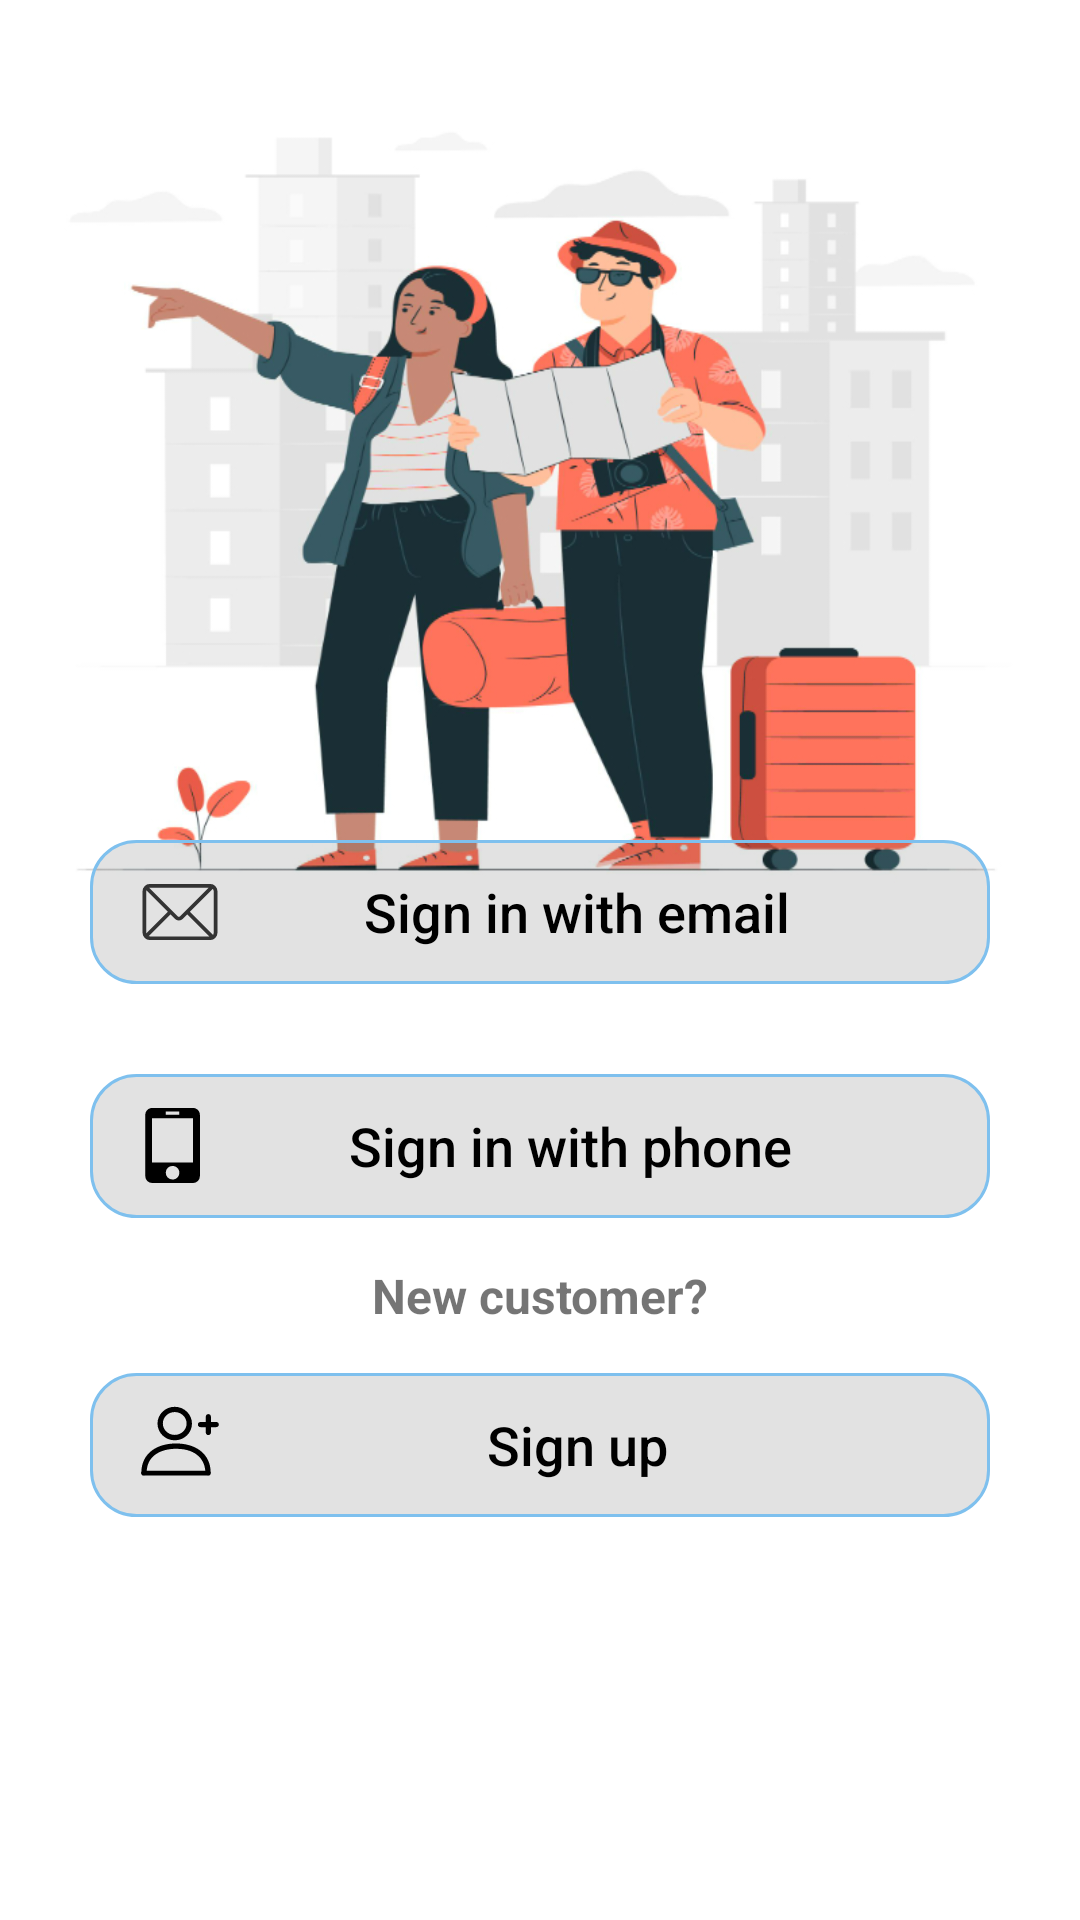

Produce the Android XML layout that renders to this screen, including the resource entries it uses.
<!-- AndroidManifest.xml: application theme Theme.Travel_uk -->
<!-- res/layout/activity_main_page.xml -->
<?xml version="1.0" encoding="utf-8"?>
<androidx.constraintlayout.widget.ConstraintLayout xmlns:android="http://schemas.android.com/apk/res/android"
    xmlns:app="http://schemas.android.com/apk/res-auto"
    xmlns:tools="http://schemas.android.com/tools"
    android:layout_width="match_parent"
    android:layout_height="match_parent"
    tools:context=".MainActivity">

    <ImageView
        android:id="@+id/imageView2"
        android:layout_width="wrap_content"
        android:layout_height="wrap_content"
        android:scaleType="fitXY"
        app:srcCompat="@drawable/bg_sign"
        app:layout_constraintBottom_toBottomOf="parent"
        app:layout_constraintEnd_toEndOf="parent"
        app:layout_constraintStart_toStartOf="parent"
        app:layout_constraintTop_toTopOf="parent" />

    <LinearLayout
        android:layout_width="match_parent"
        android:layout_height="400dp"
        android:orientation="vertical"
        app:layout_constraintBottom_toBottomOf="parent"
        app:layout_constraintEnd_toEndOf="parent"
        app:layout_constraintHorizontal_bias="1.0"
        app:layout_constraintStart_toStartOf="parent"
        app:layout_constraintTop_toTopOf="parent"
        app:layout_constraintVertical_bias="1.0">

        <Button
            android:id="@+id/btn_email"
            android:layout_width="match_parent"
            android:layout_height="wrap_content"
            android:layout_marginLeft="30dp"
            android:layout_marginTop="40dp"
            android:layout_marginRight="30dp"
            android:background="@drawable/btn_shape"
            android:drawableLeft="@drawable/ic_email"
            android:paddingLeft="15dp"
            android:paddingRight="20dp"
            android:text="Sign in with email"
            android:textColor="@drawable/btn_text"
            android:textAllCaps="false"
            android:textSize="18sp" />

        <Button
            android:id="@+id/btn_phone"
            android:layout_width="match_parent"
            android:layout_height="wrap_content"
            android:layout_marginLeft="30dp"
            android:layout_marginTop="30dp"
            android:layout_marginRight="30dp"
            android:background="@drawable/btn_shape"
            android:drawableLeft="@drawable/ic_phone"
            android:paddingLeft="15dp"
            android:paddingRight="20dp"
            android:text="Sign in with phone"
            android:textAllCaps="false"
            android:textColor="@drawable/btn_text"
            android:textSize="18sp" />

        <TextView
            android:id="@+id/textview_line"
            android:layout_width="match_parent"
            android:layout_height="wrap_content"
            android:layout_marginTop="15dp"
            android:gravity="center"
            android:text="New customer?"
            android:textSize="16sp"
            android:textStyle="bold" />

        <Button
            android:id="@+id/btn_signup"
            android:layout_width="match_parent"
            android:layout_height="wrap_content"
            android:layout_marginLeft="30dp"
            android:layout_marginTop="15dp"
            android:layout_marginRight="30dp"
            android:background="@drawable/btn_shape"
            android:drawableLeft="@drawable/ic_sign_up"
            android:paddingLeft="15dp"
            android:paddingRight="20dp"
            android:text="Sign up"
            android:textAllCaps="false"
            android:textColor="@drawable/btn_text"
            android:textSize="18sp" />
    </LinearLayout>
</androidx.constraintlayout.widget.ConstraintLayout>
<!-- resources referenced by this layout -->
<resources>
  <!-- drawable btn_shape (drawable) -->
  <?xml version="1.0" encoding="utf-8"?>
  <selector xmlns:android="http://schemas.android.com/apk/res/android">
  
      
      <item android:state_pressed="false">
          <shape>
              <corners android:radius="15dip"/>
              <solid android:color="@color/lightgray" />
              <stroke
                  android:width="1dp"
                  android:color="@color/skyblue" />
          </shape>
      </item>
  
      
      <item android:state_pressed="true">
          <shape>
              <corners android:radius="15dip"/>
              <solid android:color="@color/gray" />
              <stroke
                  android:width="1dp"
                  android:color="@color/skyblue" />
          </shape>
      </item>
  
  
  </selector>
  <!-- drawable btn_text (drawable) -->
  <?xml version="1.0" encoding="utf-8"?>
  <selector xmlns:android="http://schemas.android.com/apk/res/android">
      <item android:state_pressed="true" android:color="@color/white"/>
      <item android:state_pressed="false" android:color="@color/black"/>
  
  </selector>
  <!-- drawable ic_email (drawable) -->
  <vector android:height="30dp" android:viewportHeight="1024"
      android:viewportWidth="1024" android:width="30dp" xmlns:android="http://schemas.android.com/apk/res/android">
      <path android:fillColor="#333333" android:pathData="M839,234.7L170.7,234.7c-3.6,0 -7.2,0.4 -10.6,1.3l323.7,323.7a21.3,21.3 0,0 0,30.2 0L839,234.7zM885.1,248.9l-260.7,260.7 262.9,262.9c5.4,-7.2 8.7,-16.1 8.7,-25.8L896,277.3c0,-10.9 -4.1,-20.9 -10.9,-28.5zM843.9,789.3l-249.6,-249.6 -50.1,50.1a64,64 0,0 1,-90.5 0l-50.1,-50.1L156.4,786.9c4.5,1.6 9.3,2.5 14.3,2.5h673.2zM128.7,754.2L373.3,509.5 129.6,265.8A42.7,42.7 0,0 0,128 277.3v469.3c0,2.6 0.2,5.1 0.7,7.6zM170.7,192h682.7a85.3,85.3 0,0 1,85.3 85.3v469.3a85.3,85.3 0,0 1,-85.3 85.3L170.7,832a85.3,85.3 0,0 1,-85.3 -85.3L85.3,277.3a85.3,85.3 0,0 1,85.3 -85.3z"/>
  </vector>
  <!-- drawable ic_phone (drawable) -->
  <vector android:height="25dp" android:viewportHeight="1024"
      android:viewportWidth="1024" android:width="25dp" xmlns:android="http://schemas.android.com/apk/res/android">
      <path android:fillColor="#FF000000" android:pathData="M792.6,0q19.5,0 36.4,7.2t29.7,20 20,29.7 7.2,36.4l0,837.6q0,38.9 -27.1,66t-66,27.1l-559.1,0q-38.9,0 -66,-27.1t-27.1,-66l0,-837.6q0,-19.5 7.2,-36.4t20,-29.7 29.7,-20 36.4,-7.2l559.1,0zM419.8,93.2l185.3,0 0,-47.1 -185.3,0 0,47.1zM512,976.9q19.5,0 36.4,-7.2t29.7,-20 20,-29.7 7.2,-36.4 -7.2,-36.4 -20,-29.2 -29.7,-19.5 -36.4,-7.2q-38.9,0 -65.5,26.6t-26.6,65.5 26.6,66 65.5,27.1zM792.6,139.3l-559.1,0 0,605.2 559.1,0 0,-605.2z"/>
  </vector>
  <style name="Theme.Travel_uk" parent="Theme.MaterialComponents.DayNight.NoActionBar.Bridge">
          
          <item name="colorPrimary">@color/purple_500</item>
          <item name="colorPrimaryVariant">@color/purple_700</item>
          <item name="colorOnPrimary">@color/white</item>
          
          <item name="colorSecondary">@color/teal_200</item>
          <item name="colorSecondaryVariant">@color/teal_700</item>
          <item name="colorOnSecondary">@color/black</item>
          
          <item name="android:statusBarColor" tools:targetApi="l">?attr/colorPrimaryVariant</item>
          
      </style>
  <color name="lightgray">#1D000000</color>
  <color name="skyblue">#7EC0EE</color>
  <color name="gray">#7E000000</color>
  <color name="white">#FFFFFFFF</color>
  <color name="black">#FF000000</color>
  <color name="purple_500">#FF6200EE</color>
  <color name="purple_700">#FF3700B3</color>
  <color name="teal_200">#FF03DAC5</color>
  <color name="teal_700">#FF018786</color>
</resources>
